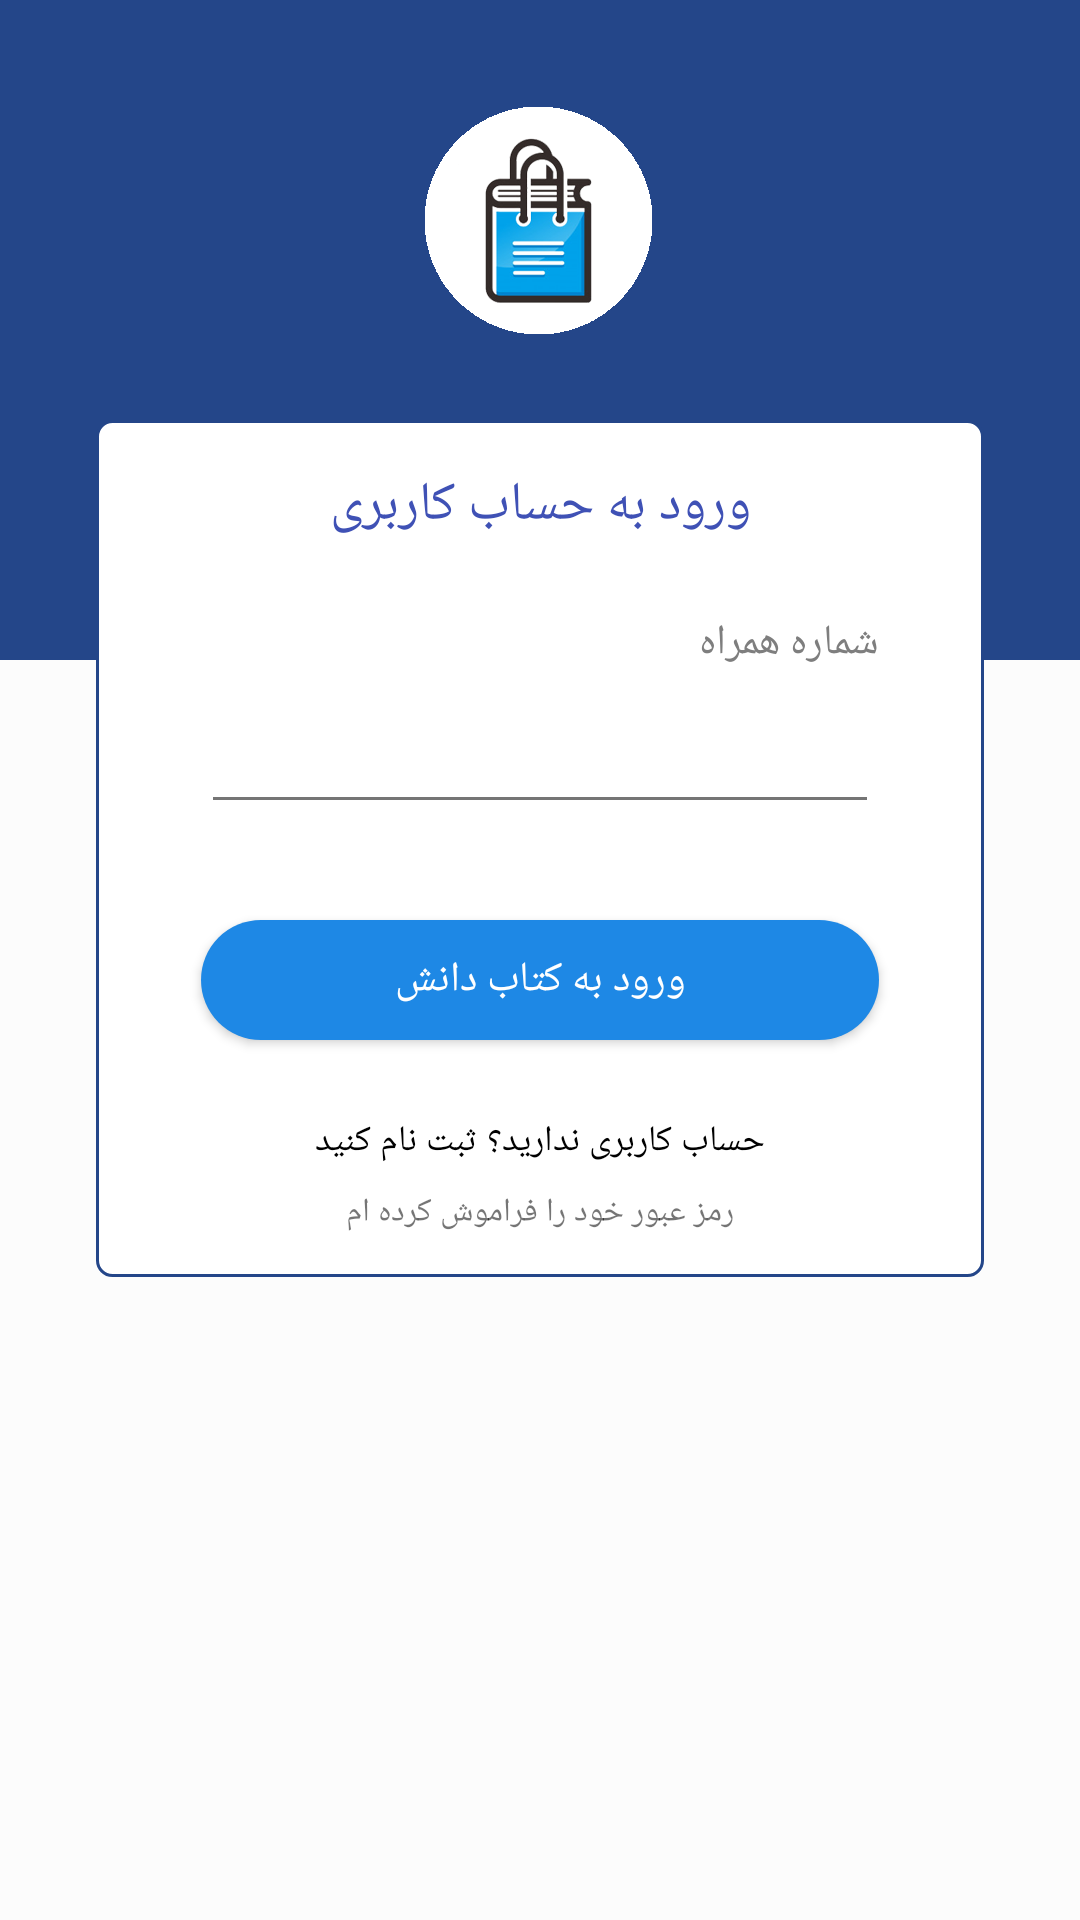

Android layout source for this screen:
<!-- AndroidManifest.xml: application theme AppTheme -->
<!-- res/layout/activity_login.xml -->
<?xml version="1.0" encoding="utf-8"?>
<android.support.constraint.ConstraintLayout xmlns:android="http://schemas.android.com/apk/res/android"
    xmlns:app="http://schemas.android.com/apk/res-auto"
    xmlns:tools="http://schemas.android.com/tools"
    android:layout_width="match_parent"
    android:layout_height="match_parent"
    tools:context=".Activity.LoginActivity">

    <android.support.constraint.ConstraintLayout
        android:id="@+id/constraintLayout5"
        android:layout_width="match_parent"
        android:layout_height="match_parent"
        android:alpha="0.5"
        android:background="@color/white"
        app:layout_constraintBottom_toBottomOf="parent"
        app:layout_constraintEnd_toEndOf="parent"
        app:layout_constraintStart_toStartOf="parent"
        app:layout_constraintTop_toTopOf="parent">

    </android.support.constraint.ConstraintLayout>

    <android.support.constraint.ConstraintLayout
        android:id="@+id/constraintLayout6"
        android:layout_width="match_parent"
        android:layout_height="220dp"
        android:background="@color/toolbar"
        app:layout_constraintBottom_toBottomOf="parent"
        app:layout_constraintEnd_toEndOf="parent"
        app:layout_constraintHorizontal_bias="0.0"
        app:layout_constraintStart_toStartOf="parent"
        app:layout_constraintTop_toTopOf="parent"
        app:layout_constraintVertical_bias="0.0">

    </android.support.constraint.ConstraintLayout>

    <android.support.constraint.ConstraintLayout
        android:id="@+id/constraintLayout7"
        android:layout_width="0dp"
        android:layout_height="wrap_content"
        android:layout_marginStart="32dp"
        android:layout_marginTop="140dp"
        android:layout_marginEnd="32dp"
        android:layout_marginBottom="50dp"
        android:background="@drawable/background_insert_ads"
        app:layout_constraintBottom_toBottomOf="@+id/constraintLayout5"
        app:layout_constraintEnd_toEndOf="parent"
        app:layout_constraintHorizontal_bias="0.0"
        app:layout_constraintStart_toStartOf="parent"
        app:layout_constraintTop_toTopOf="@+id/constraintLayout6"
        app:layout_constraintVertical_bias="0.0">

        <TextView
            android:id="@+id/textView17"
            android:layout_width="0dp"
            android:layout_height="wrap_content"
            android:layout_marginStart="8dp"
            android:layout_marginTop="16dp"
            android:layout_marginEnd="8dp"
            android:fontFamily="@font/iransansbold"
            android:text="ورود به حساب کاربری"
            android:textAlignment="center"
            android:textColor="@color/colorPrimary"
            android:textDirection="rtl"
            android:textSize="18sp"
            app:layout_constraintEnd_toEndOf="parent"
            app:layout_constraintStart_toStartOf="parent"
            app:layout_constraintTop_toTopOf="parent" />

        <EditText
            android:id="@+id/passEdt"
            android:layout_width="0dp"
            android:layout_height="37dp"
            android:layout_marginStart="40dp"
            android:layout_marginEnd="40dp"
            android:layout_marginBottom="24dp"
            android:ems="10"
            android:inputType="textPersonName"
            android:maxLength="40"
            android:singleLine="true"
            android:textAlignment="textEnd"
            android:textColor="@color/black"
            android:textCursorDrawable="@null"
            android:textDirection="rtl"
            android:textSize="13sp"
            android:theme="@style/BlueAccent"
            android:visibility="gone"
            app:layout_constraintBottom_toTopOf="@+id/textView20"
            app:layout_constraintEnd_toEndOf="parent"
            app:layout_constraintStart_toStartOf="parent" />

        <EditText
            android:id="@+id/addressEdt"
            android:layout_width="0dp"
            android:layout_height="35dp"
            android:layout_marginTop="16dp"
            android:layout_marginBottom="32dp"
            android:ems="10"
            android:inputType="phone"
            android:maxLength="11"
            android:singleLine="true"
            android:textColor="@color/black"
            android:textCursorDrawable="@null"
            android:textDirection="rtl"
            android:textSize="13sp"
            android:theme="@style/BlueAccent"
            app:layout_constraintBottom_toTopOf="@+id/signinBtn"
            app:layout_constraintEnd_toEndOf="@+id/signinBtn"
            app:layout_constraintHorizontal_bias="0.0"
            app:layout_constraintStart_toStartOf="@+id/signinBtn"
            app:layout_constraintTop_toBottomOf="@+id/textView20" />

        <Button
            android:id="@+id/signinBtn"
            android:layout_width="0dp"
            android:layout_height="40dp"
            android:layout_marginStart="35dp"
            android:layout_marginEnd="35dp"
            android:layout_marginBottom="50dp"
            android:background="@drawable/background_button_corner_blue"
            android:fontFamily="@font/iransansbold"
            android:text="ورود به کتاب دانش"
            android:textColor="#ffffff"
            android:textSize="14sp"
            app:layout_constraintBottom_toTopOf="@+id/forgetPassword"
            app:layout_constraintEnd_toEndOf="parent"
            app:layout_constraintHorizontal_bias="0.0"
            app:layout_constraintStart_toStartOf="parent" />

        <TextView
            android:id="@+id/signupBtn"
            android:layout_width="0dp"
            android:layout_height="wrap_content"
            android:layout_marginStart="8dp"
            android:layout_marginEnd="8dp"
            android:layout_marginBottom="8dp"
            android:fontFamily="@font/iransans"
            android:text="حساب کاربری ندارید؟ ثبت نام کنید"
            android:textAlignment="center"
            android:textColor="@color/black"
            android:textDirection="rtl"
            android:textSize="12sp"
            app:layout_constraintBottom_toTopOf="@+id/forgetPassword"
            app:layout_constraintEnd_toEndOf="parent"
            app:layout_constraintStart_toStartOf="parent" />

        <TextView
            android:id="@+id/textView19"
            android:layout_width="0dp"
            android:layout_height="wrap_content"
            android:layout_marginTop="8dp"
            android:fontFamily="@font/iransans"
            android:text="ایمیل"
            android:textColor="@color/gray"
            android:visibility="gone"
            app:layout_constraintBottom_toTopOf="@+id/passEdt"
            app:layout_constraintEnd_toEndOf="@+id/passEdt"
            app:layout_constraintHorizontal_bias="0.0"
            app:layout_constraintStart_toStartOf="@+id/passEdt"
            app:layout_constraintTop_toBottomOf="@+id/textView17"
            app:layout_constraintVertical_bias="1.0" />

        <TextView
            android:id="@+id/textView20"
            android:layout_width="0dp"
            android:layout_height="wrap_content"
            android:layout_marginTop="24dp"
            android:fontFamily="@font/iransans"
            android:text="شماره همراه"
            android:textColor="@color/gray"
            app:layout_constraintBottom_toTopOf="@+id/addressEdt"
            app:layout_constraintEnd_toEndOf="@+id/addressEdt"
            app:layout_constraintStart_toStartOf="@+id/addressEdt"
            app:layout_constraintTop_toBottomOf="@+id/textView17" />

        <TextView
            android:id="@+id/forgetPassword"
            android:layout_width="0dp"
            android:layout_height="wrap_content"
            android:layout_marginStart="8dp"
            android:layout_marginEnd="8dp"
            android:layout_marginBottom="14dp"
            android:fontFamily="@font/iransans"
            android:text="رمز عبور خود را فراموش کرده ام"
            android:textAlignment="center"
            android:textSize="11sp"
            app:layout_constraintBottom_toBottomOf="parent"
            app:layout_constraintEnd_toEndOf="parent"
            app:layout_constraintStart_toStartOf="parent" />

        <ProgressBar
            android:id="@+id/progressBarPLus3"
            android:layout_width="30dp"
            android:layout_height="30dp"
            android:elevation="2dp"
            android:indeterminateDrawable="@drawable/progress_bar"
            android:theme="@style/BlueAccent"
            android:visibility="gone"
            app:layout_constraintBottom_toBottomOf="@+id/signinBtn"
            app:layout_constraintEnd_toEndOf="@+id/signinBtn"
            app:layout_constraintStart_toStartOf="@+id/signinBtn"
            app:layout_constraintTop_toTopOf="@+id/signinBtn"
            tools:visibility="visible" />

    </android.support.constraint.ConstraintLayout>

    <ImageView
        android:id="@+id/imageView5"
        android:layout_width="wrap_content"
        android:layout_height="wrap_content"
        android:layout_marginBottom="8dp"
        android:layout_marginEnd="8dp"
        android:layout_marginStart="8dp"
        android:layout_marginTop="16dp"
        app:layout_constraintBottom_toTopOf="@+id/constraintLayout7"
        app:layout_constraintEnd_toEndOf="parent"
        app:layout_constraintHorizontal_bias="0.501"
        app:layout_constraintStart_toStartOf="parent"
        app:layout_constraintTop_toTopOf="parent"
        app:srcCompat="@mipmap/kian" />
</android.support.constraint.ConstraintLayout>
<!-- resources referenced by this layout -->
<resources>
  <color name="black">#000000</color>
  <color name="colorPrimary">#3f51b5</color>
  <color name="gray">#7e7e7e</color>
  <color name="toolbar">#244689</color>
  <color name="white">#ffffff</color>
  <!-- drawable background_button_corner_blue (drawable) -->
  <?xml version="1.0" encoding="UTF-8"?>
  <shape xmlns:android="http://schemas.android.com/apk/res/android" android:shape="rectangle" >
  
      <solid android:color="@color/blue_sky" />
      <corners android:radius="45dp"/>
  
  </shape>
  <!-- drawable background_insert_ads (drawable) -->
  <?xml version="1.0" encoding="utf-8"?>
  <selector xmlns:android="http://schemas.android.com/apk/res/android">
  
      <item>
          <shape android:shape="rectangle">
  
              <solid android:color="@color/white" />
  
              <corners android:radius="5dp" />
  
              <stroke android:width="3px" android:color="@color/actionBar" />
  
          </shape>
  
      </item>
  </selector>
  <!-- mipmap kian: png bitmap (mipmap-xxhdpi, 19063 bytes) -->
  <style name="BlueAccent" parent="ThemeOverlay.AppCompat.Light">
          <item name="colorAccent">@color/blue_sky</item>
      </style>
  <style name="AppTheme" parent="Theme.AppCompat.Light.NoActionBar">
          <item name="drawerArrowStyle">@style/DrawerArrowStyle</item>
          <item name="colorPrimaryDark">@color/actionBar</item>
          
      </style>
  <color name="blue_sky">#1e88e5</color>
  <color name="actionBar">#244689</color>
  <style name="DrawerArrowStyle" parent="Widget.AppCompat.DrawerArrowToggle">
          <item name="spinBars">true</item>
          <item name="color">@android:color/white</item>
      </style>
</resources>
